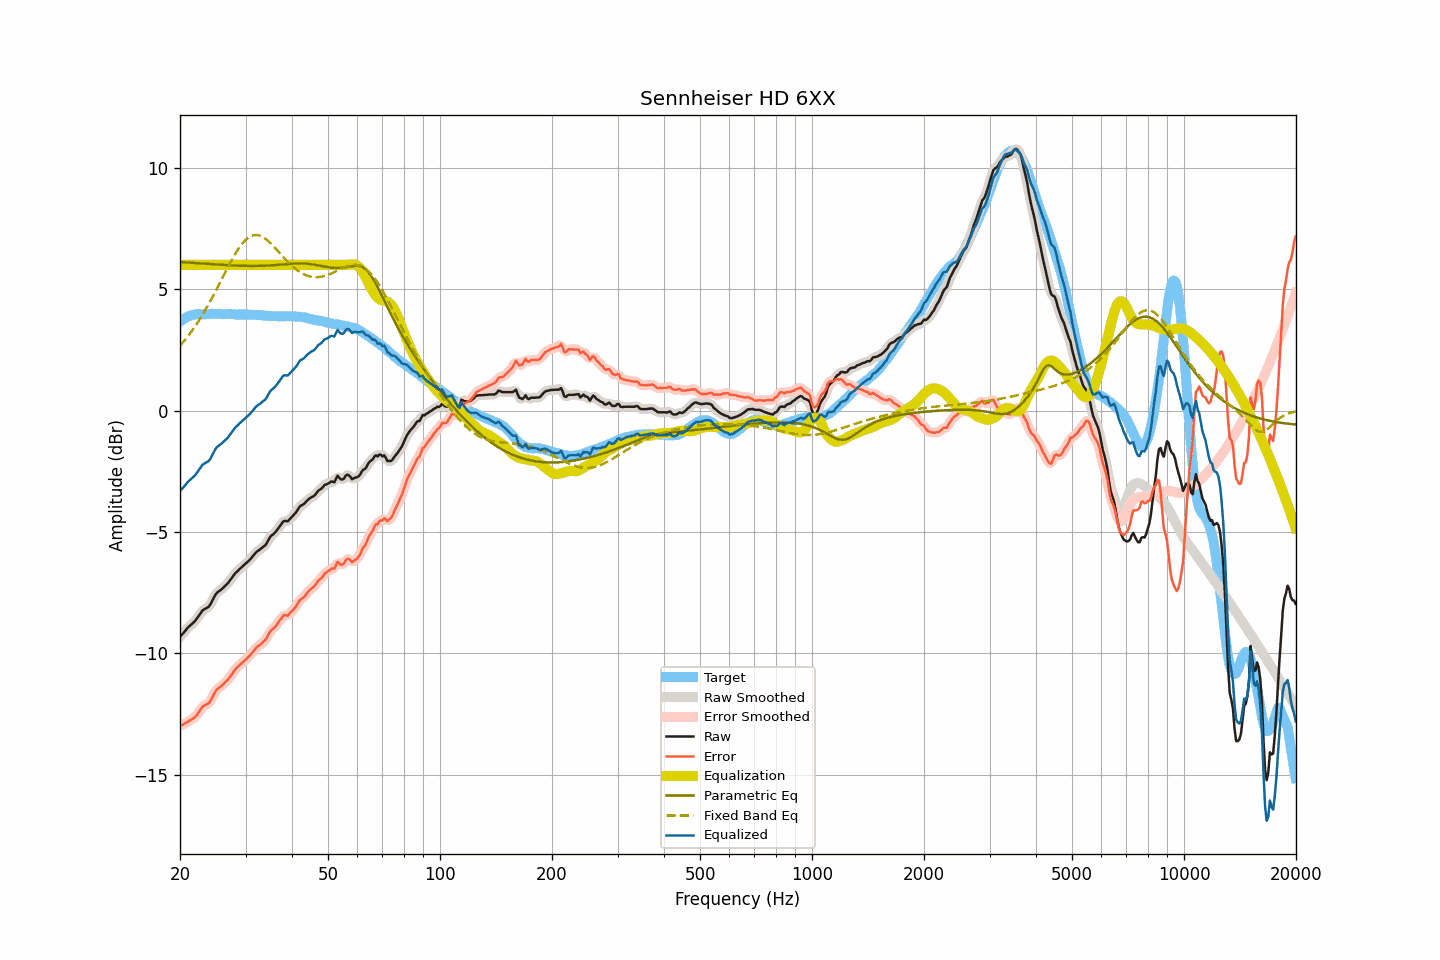

Values plotted in this chart, from the file beside it:
frequency, raw, smoothed, error, error_smoothed, equalization, parametric_eq, fixed_band_eq, equalized_raw, equalized_smoothed, target
20.00, -9.32, -9.32, -12.98, -12.98, 6.00, 6.11, 2.66, -3.32, -3.32, 3.66
20.20, -9.24, -9.25, -12.95, -12.96, 6.00, 6.11, 2.74, -3.24, -3.25, 3.71
20.40, -9.17, -9.17, -12.93, -12.92, 6.00, 6.10, 2.82, -3.17, -3.17, 3.76
20.61, -9.10, -9.09, -12.88, -12.89, 6.00, 6.10, 2.90, -3.10, -3.09, 3.79
20.81, -9.01, -9.01, -12.85, -12.85, 6.00, 6.10, 2.98, -3.01, -3.01, 3.84
21.02, -8.93, -8.94, -12.81, -12.81, 6.00, 6.09, 3.07, -2.93, -2.94, 3.88
21.23, -8.87, -8.87, -12.77, -12.77, 6.00, 6.09, 3.15, -2.87, -2.87, 3.90
21.44, -8.81, -8.81, -12.73, -12.73, 6.00, 6.08, 3.24, -2.81, -2.81, 3.92
21.66, -8.75, -8.76, -12.69, -12.69, 6.00, 6.08, 3.33, -2.75, -2.76, 3.94
21.87, -8.69, -8.69, -12.64, -12.64, 6.00, 6.07, 3.43, -2.69, -2.69, 3.95
22.09, -8.61, -8.61, -12.58, -12.57, 6.00, 6.07, 3.53, -2.61, -2.61, 3.97
22.31, -8.52, -8.52, -12.50, -12.49, 6.00, 6.06, 3.63, -2.52, -2.52, 3.97
22.54, -8.43, -8.42, -12.40, -12.40, 6.00, 6.06, 3.73, -2.43, -2.42, 3.97
22.76, -8.33, -8.33, -12.31, -12.30, 6.00, 6.05, 3.84, -2.33, -2.33, 3.97
22.99, -8.23, -8.25, -12.20, -12.22, 6.00, 6.05, 3.94, -2.23, -2.25, 3.96
23.22, -8.19, -8.19, -12.16, -12.15, 6.00, 6.05, 4.06, -2.19, -2.19, 3.96
23.45, -8.15, -8.15, -12.11, -12.12, 6.00, 6.04, 4.17, -2.15, -2.15, 3.96
23.69, -8.11, -8.12, -12.08, -12.09, 6.00, 6.04, 4.28, -2.11, -2.12, 3.97
23.92, -8.07, -8.06, -12.04, -12.03, 6.00, 6.03, 4.40, -2.07, -2.06, 3.97
24.16, -7.97, -7.97, -11.95, -11.95, 6.00, 6.03, 4.52, -1.97, -1.97, 3.98
24.40, -7.84, -7.85, -11.83, -11.83, 6.00, 6.02, 4.64, -1.84, -1.85, 3.99
24.65, -7.71, -7.71, -11.69, -11.69, 6.00, 6.02, 4.77, -1.71, -1.71, 3.98
24.89, -7.59, -7.60, -11.57, -11.58, 6.00, 6.01, 4.90, -1.59, -1.60, 3.98
25.14, -7.50, -7.51, -11.48, -11.49, 6.00, 6.01, 5.02, -1.50, -1.51, 3.97
25.39, -7.45, -7.45, -11.44, -11.43, 6.00, 6.00, 5.15, -1.45, -1.45, 3.98
25.65, -7.40, -7.40, -11.39, -11.38, 6.00, 6.00, 5.28, -1.40, -1.40, 3.98
25.91, -7.35, -7.35, -11.33, -11.33, 6.00, 6.00, 5.41, -1.35, -1.35, 3.97
26.16, -7.29, -7.29, -11.26, -11.26, 6.00, 5.99, 5.54, -1.29, -1.29, 3.97
26.43, -7.22, -7.23, -11.19, -11.20, 6.00, 5.99, 5.67, -1.22, -1.23, 3.97
26.69, -7.16, -7.16, -11.13, -11.13, 6.00, 5.98, 5.80, -1.16, -1.16, 3.97
26.96, -7.09, -7.09, -11.07, -11.06, 6.00, 5.98, 5.93, -1.09, -1.09, 3.98
27.23, -7.00, -7.01, -10.98, -10.98, 6.00, 5.98, 6.05, -1.00, -1.01, 3.98
27.50, -6.91, -6.91, -10.89, -10.89, 6.00, 5.97, 6.17, -0.91, -0.91, 3.97
27.77, -6.82, -6.82, -10.79, -10.79, 6.00, 5.97, 6.29, -0.82, -0.82, 3.96
28.05, -6.73, -6.74, -10.69, -10.70, 6.00, 5.97, 6.41, -0.73, -0.74, 3.96
28.33, -6.66, -6.66, -10.61, -10.62, 6.00, 5.97, 6.52, -0.66, -0.66, 3.95
28.62, -6.60, -6.60, -10.55, -10.55, 6.00, 5.96, 6.62, -0.60, -0.60, 3.95
28.90, -6.53, -6.54, -10.49, -10.49, 6.00, 5.96, 6.72, -0.53, -0.54, 3.96
29.19, -6.47, -6.47, -10.42, -10.43, 6.00, 5.96, 6.81, -0.47, -0.47, 3.95
29.48, -6.41, -6.41, -10.38, -10.37, 6.00, 5.96, 6.89, -0.41, -0.41, 3.96
29.78, -6.35, -6.35, -10.31, -10.31, 6.00, 5.95, 6.97, -0.35, -0.35, 3.95
30.08, -6.29, -6.30, -10.25, -10.25, 6.00, 5.95, 7.03, -0.29, -0.30, 3.96
30.38, -6.23, -6.24, -10.18, -10.19, 6.00, 5.95, 7.09, -0.23, -0.24, 3.95
30.68, -6.17, -6.17, -10.12, -10.12, 6.00, 5.95, 7.14, -0.17, -0.17, 3.95
30.99, -6.10, -6.10, -10.05, -10.04, 6.00, 5.95, 7.18, -0.10, -0.10, 3.94
31.30, -6.02, -6.02, -9.97, -9.97, 6.00, 5.95, 7.20, -0.02, -0.02, 3.94
31.61, -5.94, -5.94, -9.88, -9.88, 6.00, 5.95, 7.22, 0.06, 0.06, 3.94
31.93, -5.86, -5.87, -9.80, -9.80, 6.00, 5.95, 7.23, 0.14, 0.13, 3.94
32.24, -5.80, -5.81, -9.73, -9.74, 6.00, 5.95, 7.23, 0.20, 0.19, 3.92
32.57, -5.75, -5.75, -9.69, -9.68, 6.00, 5.95, 7.21, 0.25, 0.25, 3.93
32.89, -5.71, -5.71, -9.64, -9.63, 6.00, 5.95, 7.19, 0.29, 0.29, 3.93
33.22, -5.65, -5.66, -9.57, -9.58, 6.00, 5.96, 7.16, 0.35, 0.34, 3.92
33.55, -5.60, -5.61, -9.52, -9.52, 6.00, 5.96, 7.12, 0.40, 0.39, 3.91
33.89, -5.55, -5.54, -9.45, -9.45, 6.00, 5.96, 7.08, 0.45, 0.46, 3.90
34.23, -5.45, -5.45, -9.36, -9.35, 6.00, 5.96, 7.03, 0.55, 0.55, 3.91
34.57, -5.33, -5.34, -9.23, -9.23, 6.00, 5.97, 6.97, 0.67, 0.66, 3.90
34.92, -5.21, -5.23, -9.11, -9.12, 6.00, 5.97, 6.91, 0.79, 0.77, 3.89
35.27, -5.14, -5.15, -9.03, -9.04, 6.00, 5.98, 6.84, 0.86, 0.85, 3.89
35.62, -5.09, -5.09, -8.98, -8.97, 6.00, 5.98, 6.78, 0.91, 0.91, 3.88
35.97, -5.03, -5.03, -8.91, -8.91, 6.00, 5.99, 6.70, 0.97, 0.97, 3.88
... 635 more rows
